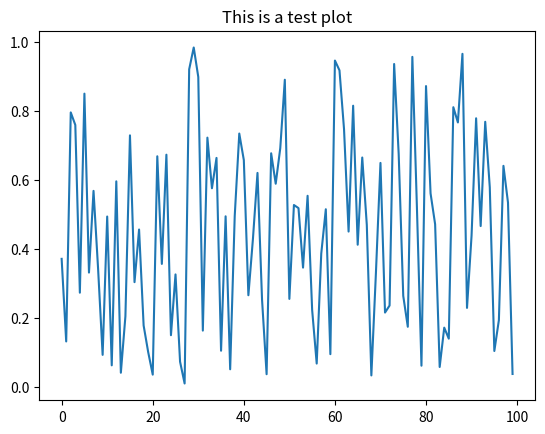

Reproduce this figure in Python.
"""
This file is part of pyCMBS.
[redacted]
For COPYING and LICENSE details, please refer to the LICENSE file
"""
# -*- coding: utf-8 -*-
import numpy as np
from matplotlib import pyplot as plt

f = plt.figure()
ax = f.add_subplot(111)

x = np.random.random(100)
ax.plot(x)
ax.set_title('This is a test plot')

plt.show()


